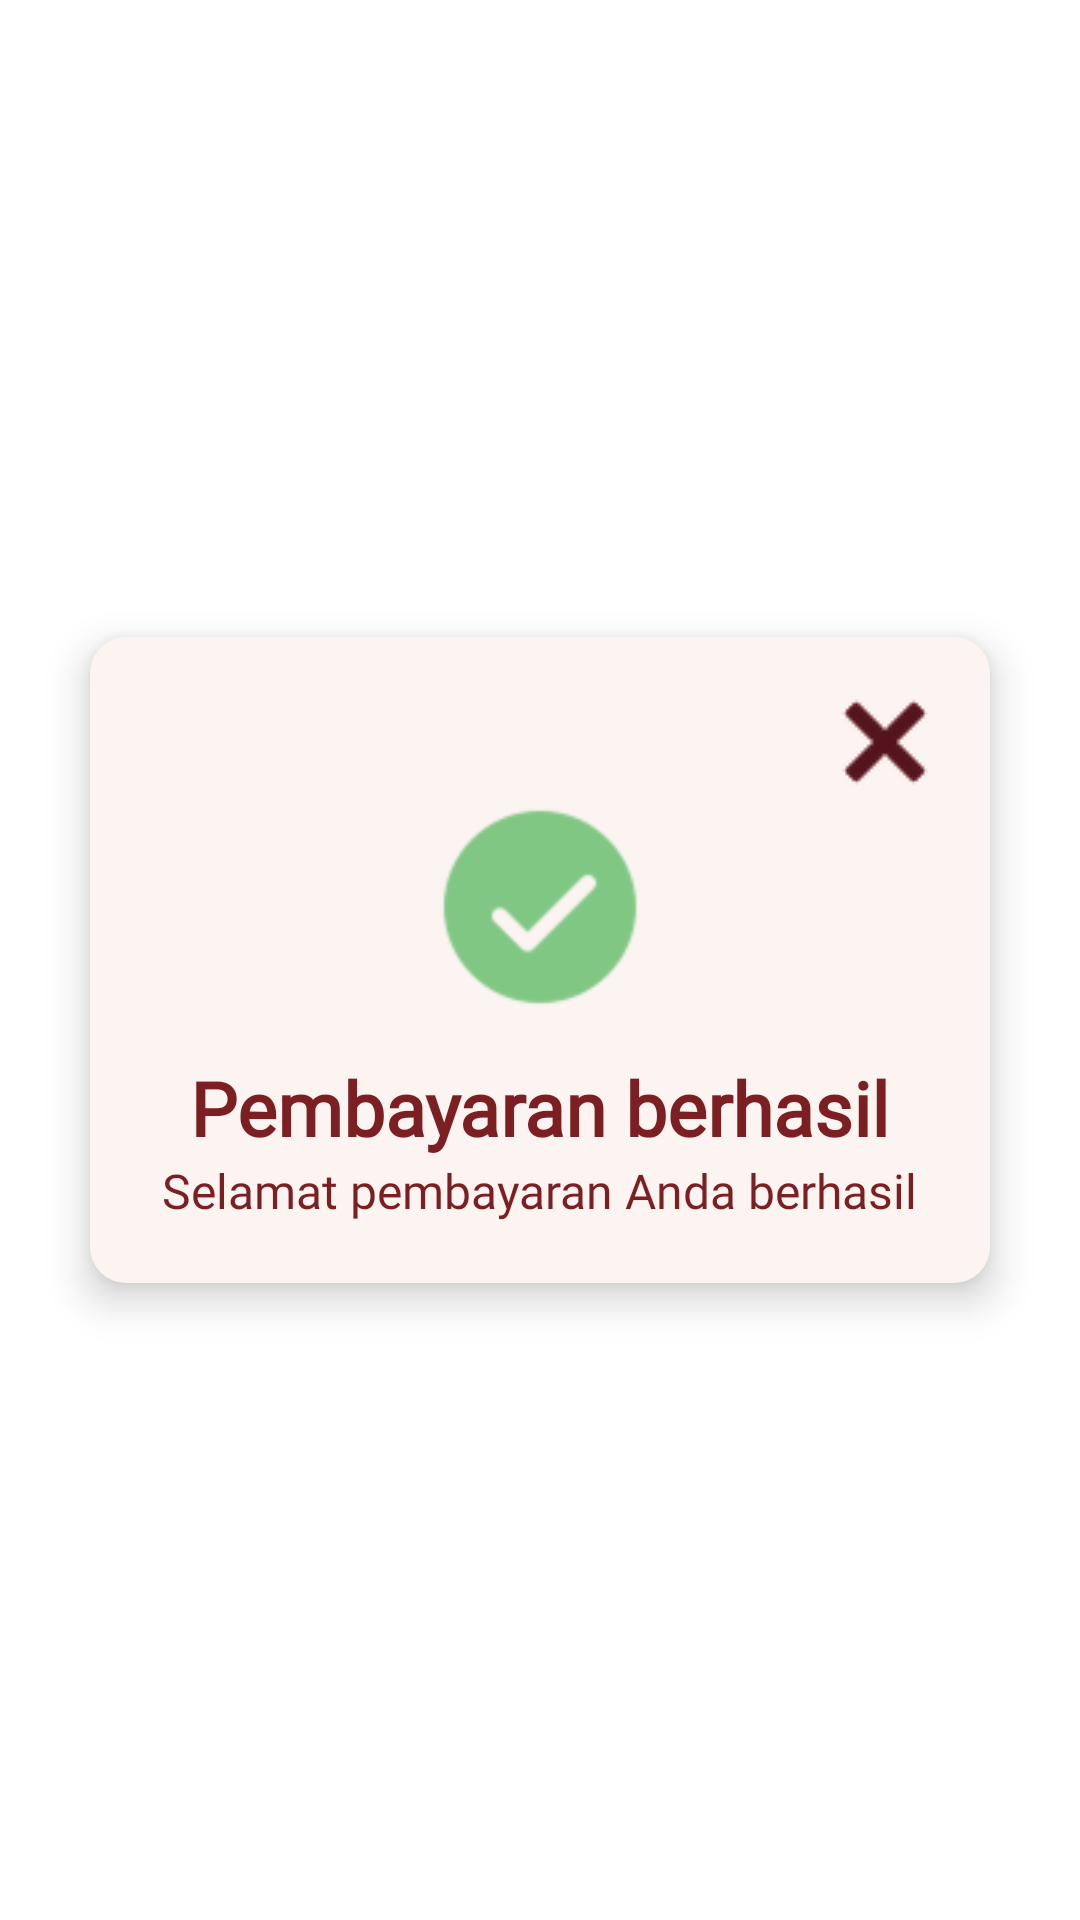

Android layout source for this screen:
<!-- AndroidManifest.xml: application theme Theme.KosanKu -->
<!-- res/layout/pembayaran_berhasil_dialog.xml -->
<?xml version="1.0" encoding="utf-8"?>
<androidx.constraintlayout.widget.ConstraintLayout xmlns:android="http://schemas.android.com/apk/res/android"
    xmlns:app="http://schemas.android.com/apk/res-auto"
    android:layout_width="match_parent"
    android:layout_height="match_parent">

    <LinearLayout
        android:layout_width="300dp"
        android:layout_height="wrap_content"
        android:orientation="vertical"
        android:background="@drawable/bg_dialog_white"
        android:padding="20dp"
        android:gravity="center_horizontal"
        android:elevation="8dp"
        app:layout_constraintTop_toTopOf="parent"
        app:layout_constraintBottom_toBottomOf="parent"
        app:layout_constraintStart_toStartOf="parent"
        app:layout_constraintEnd_toEndOf="parent">

        <ImageButton
            android:id="@+id/btn_closepopup"
            android:layout_width="30dp"
            android:layout_height="30dp"
            android:layout_gravity="end"
            android:background="@null"
            android:src="@drawable/close"/>

        <ImageView
            android:layout_width="80dp"
            android:layout_height="80dp"
            android:src="@drawable/berhasil"
            android:tint="#81C784"/>

        <TextView
            android:layout_width="wrap_content"
            android:layout_height="wrap_content"
            android:text="Pembayaran berhasil"
            android:textColor="#7B1F23"
            android:layout_marginTop="10dp"
            android:textSize="25sp"
            android:fontFamily="@font/cabin"
            android:textStyle="bold" />

        <TextView
            android:layout_width="wrap_content"
            android:layout_height="wrap_content"
            android:fontFamily="@font/cabin"
            android:text="Selamat pembayaran Anda berhasil"
            android:textColor="#7B1F23"
            android:textSize="16sp" />
    </LinearLayout>

</androidx.constraintlayout.widget.ConstraintLayout>
<!-- resources referenced by this layout -->
<resources>
  <!-- drawable berhasil: png bitmap (drawable, 3699 bytes) -->
  <!-- drawable bg_dialog_white (drawable) -->
  <?xml version="1.0" encoding="utf-8"?>
  <shape xmlns:android="http://schemas.android.com/apk/res/android"
      android:shape="rectangle">
  
      
      <solid android:color="#FBF4F1" />
  
      
      <corners android:radius="12dp" />
  
      
      <padding
          android:left="8dp"
          android:top="8dp"
          android:right="8dp"
          android:bottom="8dp" />
  </shape>
  <!-- drawable close: png bitmap (drawable, 1291 bytes) -->
  <style name="Theme.KosanKu" parent="Base.Theme.KosanKu" />
  <style name="Base.Theme.KosanKu" parent="Theme.MaterialComponents.DayNight.NoActionBar">
          
          
      </style>
</resources>
